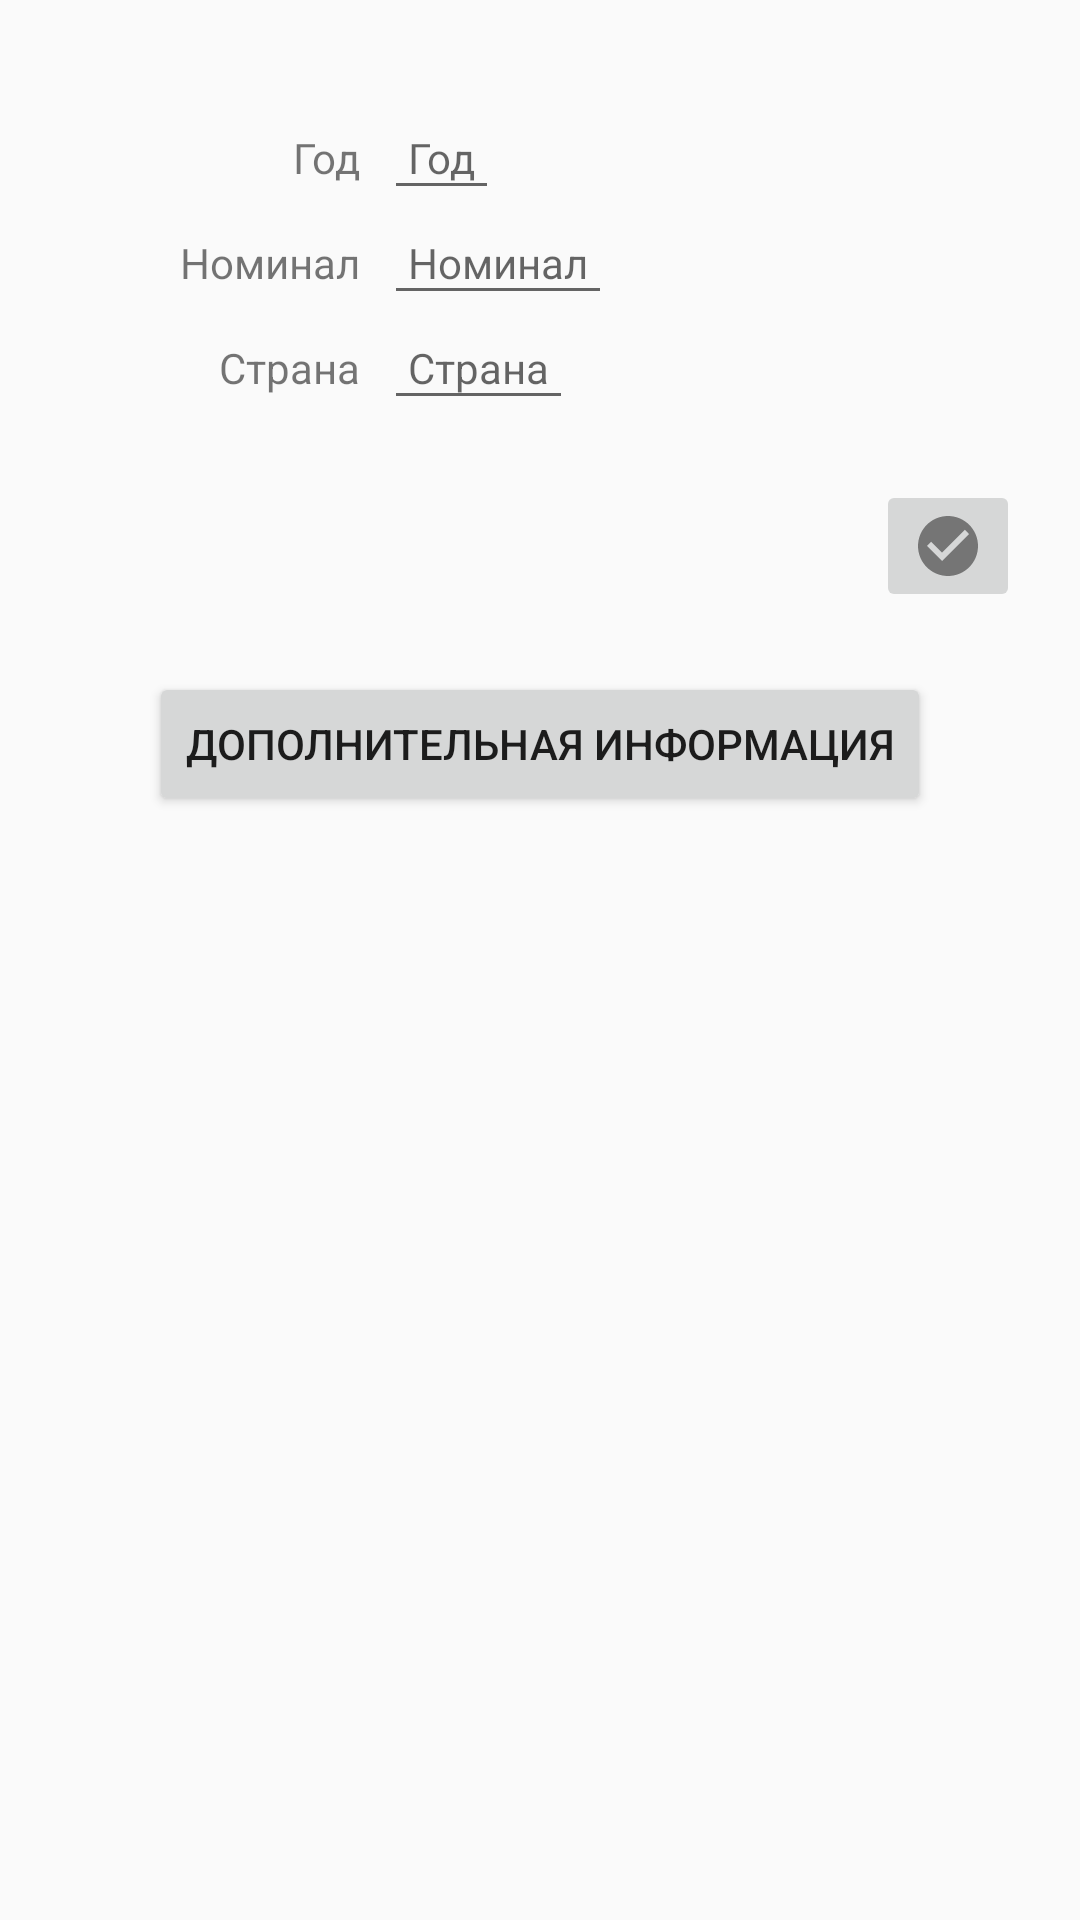

Android layout source for this screen:
<!-- AndroidManifest.xml: application theme AppTheme -->
<!-- res/layout/coin_description.xml -->
<?xml version="1.0" encoding="utf-8"?>
<LinearLayout
    xmlns:android="http://schemas.android.com/apk/res/android" android:layout_width="match_parent"
    android:layout_height="match_parent">

    <LinearLayout
        android:layout_width="match_parent"
        android:layout_height="wrap_content"
        android:orientation="vertical">

        <LinearLayout
            android:layout_width="wrap_content"
            android:layout_height="wrap_content"
            android:orientation="horizontal">

            <ImageView
                android:id="@+id/aves"
                android:layout_width="25dp"
                android:layout_height="35dp" />

            <ImageView
                android:id="@+id/reverse"
                android:layout_width="25dp"
                android:layout_height="35dp" />

        </LinearLayout>

        <LinearLayout
            android:layout_width="match_parent"
            android:layout_height="wrap_content"
            android:orientation="horizontal">

            <LinearLayout
                android:layout_width="wrap_content"
                android:layout_height="wrap_content"
                android:orientation="vertical"
                android:layout_weight="1"
                >

                <TextView
                    android:id="@+id/coin_year"
                    style="@style/TextViewStyle"
                    android:text="@string/year"
                    android:layout_gravity="end"
                    />

                <TextView
                    android:id="@+id/coin_value"
                    style="@style/TextViewStyle"
                    android:text="@string/value"
                    android:layout_gravity="end"
                    />

                <TextView
                    android:id="@+id/coin_country"
                    style="@style/TextViewStyle"
                    android:text="@string/country"
                    android:layout_gravity="end"
                    />

            </LinearLayout>

            <LinearLayout
                android:layout_width="wrap_content"
                android:layout_height="wrap_content"
                android:orientation="vertical"
                android:layout_weight="3">

                <EditText
                    android:id="@+id/coin_year_text"
                    style="@style/TextViewStyle"
                    android:inputType="number"
                    android:hint="@string/year"
                    />

                <EditText
                    android:id="@+id/coin_value_text"
                    style="@style/TextViewStyle"
                    android:inputType="number"
                    android:hint="@string/value"
                    />

                <EditText
                    android:id="@+id/coin_country_text"
                    style="@style/TextViewStyle"
                    android:inputType="text"
                    android:hint="@string/country"
                    />

            </LinearLayout>

        </LinearLayout>


        <ImageButton
            android:id="@+id/accept_button"
            android:layout_width="wrap_content"
            android:layout_height="wrap_content"
            android:src="@drawable/ic_action_name"
            android:layout_gravity="right"
            android:layout_margin="20dp">


        </ImageButton>

        <Button
            android:id="@+id/coin_more_info"
            android:layout_width="wrap_content"
            android:layout_height="wrap_content"
            android:text="@string/more_info"
            android:layout_gravity="center"/>

        <FrameLayout
            android:id="@+id/more_info_container"
            android:layout_width="match_parent"
            android:layout_height="wrap_content">
        </FrameLayout>
    </LinearLayout>

</LinearLayout>
<!-- resources referenced by this layout -->
<resources>
  <!-- drawable ic_action_name (drawable-anydpi) -->
  <vector xmlns:android="http://schemas.android.com/apk/res/android"
      xmlns:tools="http://schemas.android.com/tools"
      android:width="24dp"
      android:height="24dp"
      android:viewportWidth="24"
      android:viewportHeight="24"
      android:tint="#333333"
      android:alpha="0.6">
    <path
        android:fillColor="#ffffff"
        android:pathData="M12,2C6.48,2 2,6.48 2,12s4.48,10 10,10 10,-4.48 10,-10S17.52,2 12,2zM10,17l-5,-5 1.41,-1.41L10,14.17l7.59,-7.59L19,8l-9,9z"
        tools:ignore="VectorRaster" />
  </vector>
  <string name="country">Страна</string>
  <string name="more_info">Дополнительная информация</string>
  <string name="value">Номинал</string>
  <string name="year">Год</string>
  <style name="TextViewStyle">
          <item name="android:layout_width">wrap_content</item>
          <item name="android:layout_height">wrap_content</item>
          <item name="android:padding">8dp</item>
          <item name="android:textSize">14sp</item>
  
      </style>
  <style name="AppTheme" parent="Theme.AppCompat.Light.DarkActionBar">
          
          <item name="colorPrimary">@color/colorPrimary</item>
          <item name="colorPrimaryDark">@color/colorPrimaryDark</item>
          <item name="colorAccent">@color/colorAccent</item>
      </style>
  <!-- not gathered from this repository: default colours our renderer supplied (Android Studio template values) -->
  <color name="colorPrimary">#FF6200EE</color>
  <color name="colorPrimaryDark">#FF3700B3</color>
  <color name="colorAccent">#FF03DAC5</color>
</resources>
